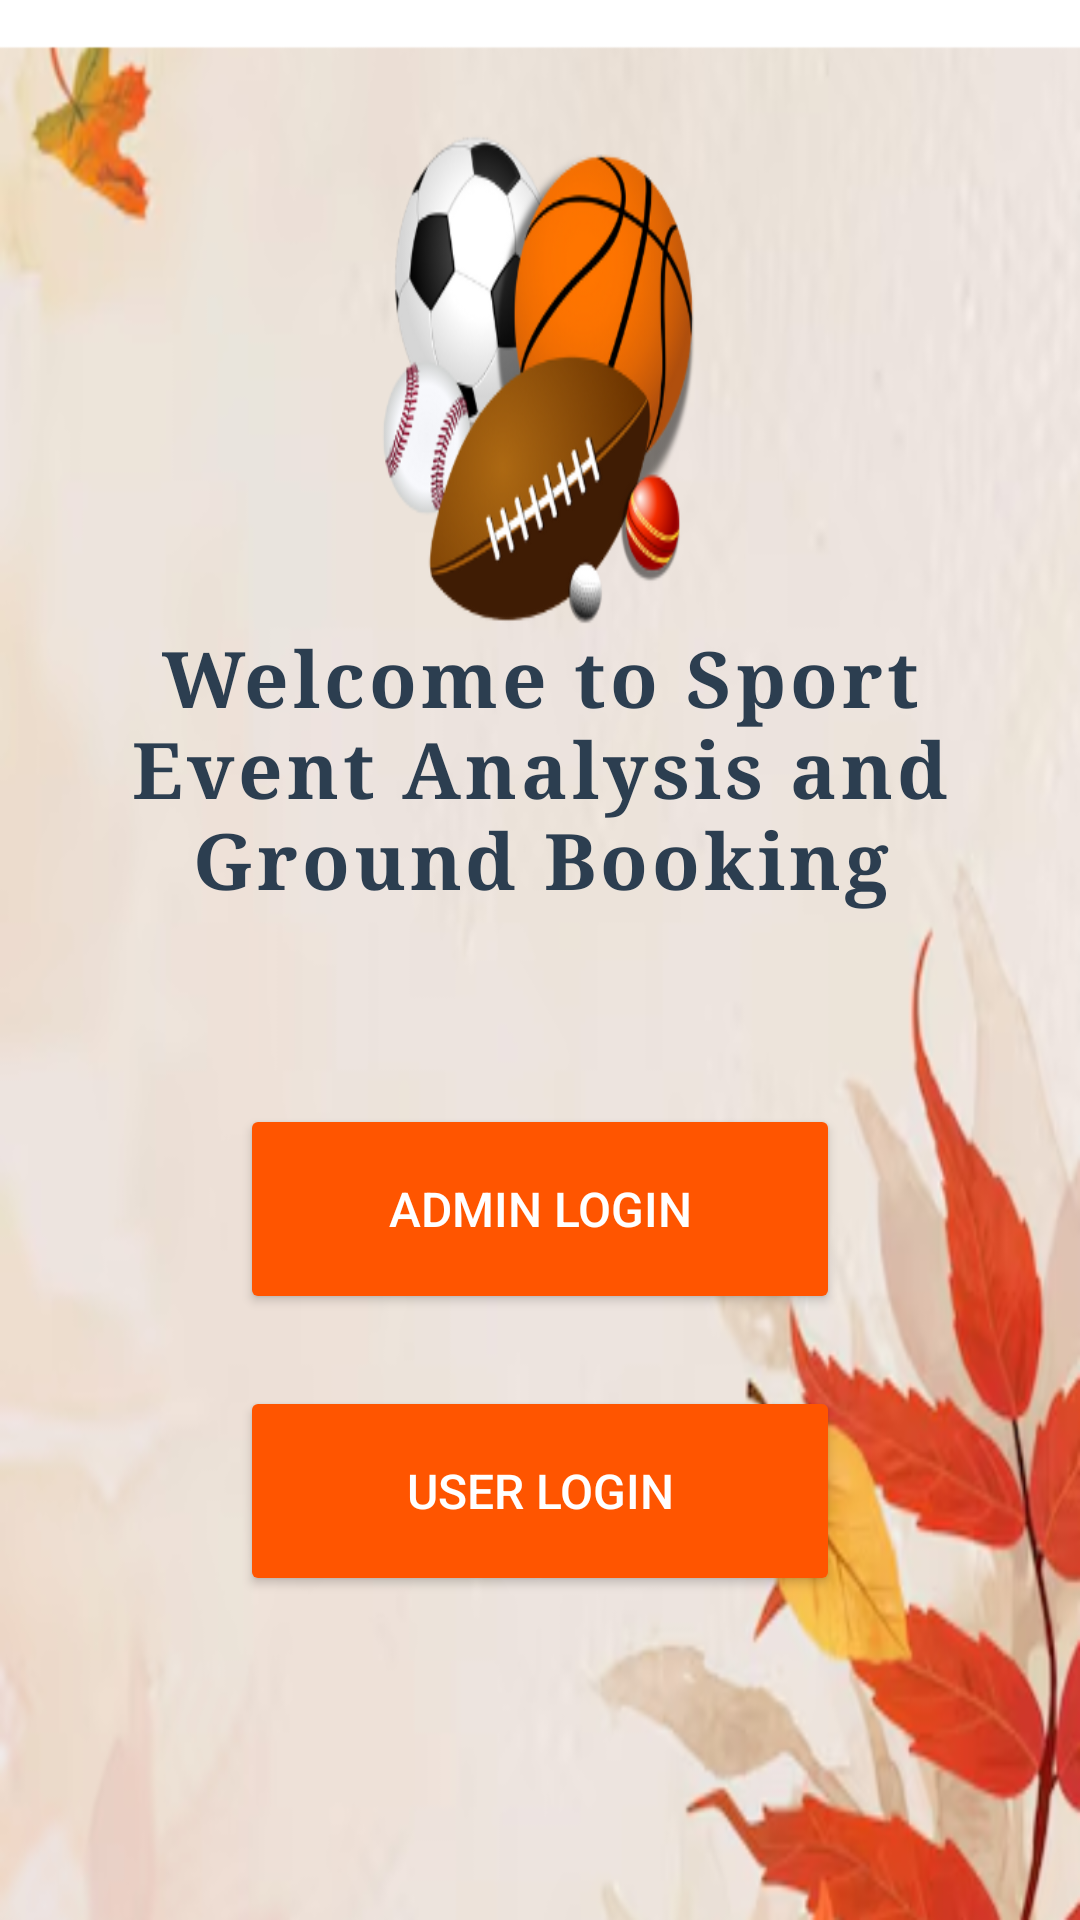

Write the Android layout XML for this screen, with the resource values it uses.
<!-- AndroidManifest.xml: application theme Theme.GroundOnline -->
<!-- res/layout/activity_main.xml -->
<RelativeLayout
    xmlns:android="http://schemas.android.com/apk/res/android"
    android:layout_width="match_parent"
    android:layout_height="match_parent"
    android:padding="16dp"
    android:background="@drawable/dashbg"> 

    <LinearLayout
        android:layout_width="match_parent"
        android:layout_height="match_parent"
        android:background="#00FFFFFF"
    android:orientation="vertical"
    android:paddingTop="16dp"
    android:paddingBottom="16dp">

    <Space
        android:layout_width="match_parent"
        android:layout_height="0dp"
        android:layout_weight="1" />

    <TextView
        android:id="@+id/welcomeText"
        android:layout_width="wrap_content"
        android:layout_height="wrap_content"
        android:layout_marginTop="100dp"
        android:layout_marginBottom="64dp"
        android:fontFamily="serif"
        android:gravity="center"
        android:letterSpacing="0.05"
        android:paddingLeft="24dp"
        android:paddingRight="24dp"
        android:text="Welcome to Sport Event Analysis and Ground Booking"
        android:textColor="#2C3E50"
        android:textSize="26sp"
        android:textStyle="bold"
        android:layout_gravity="center_horizontal" />

    <Button
        android:id="@+id/adminButton"
        android:layout_width="200dp"
        android:layout_height="70dp"
        android:layout_marginBottom="24dp"
        android:backgroundTint="#FF5500"
        android:elevation="4dp"
        android:text="Admin Login"
        android:textColor="#FFFFFF"
        android:textSize="16sp"
        android:layout_gravity="center_horizontal" />

    <Button
        android:id="@+id/userButton"
        android:layout_width="200dp"
        android:layout_height="70dp"
        android:backgroundTint="#FF5500"
        android:elevation="4dp"
        android:text="User Login"
        android:textColor="#FFFFFF"
        android:textSize="16sp"
        android:layout_gravity="center_horizontal" />

    <Space
        android:layout_width="match_parent"
        android:layout_height="0dp"
        android:layout_weight="1" />
</LinearLayout>
    </RelativeLayout>
<!-- resources referenced by this layout -->
<resources>
  <!-- drawable dashbg: png bitmap (drawable, 263477 bytes) -->
  <style name="Theme.GroundOnline" parent="Base.Theme.GroundOnline" />
  <style name="Base.Theme.GroundOnline" parent="Theme.Material3.DayNight.NoActionBar">
          
          
      </style>
</resources>
